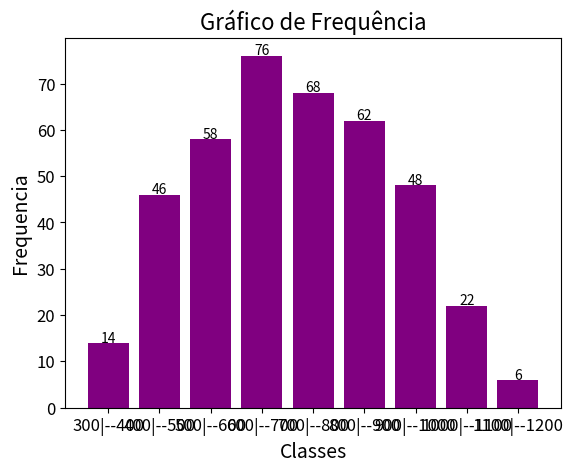

This chart was generated by the following Python code:
import matplotlib.pyplot as plt

def mediaDistribuicao(limite_inferior,limite_superior, frequencia):
    somaProduto = 0
    somaFrequencia = 0
    for i in range(len(limite_inferior)):
        pontoMedio = (limite_superior[i] + limite_inferior[i])/2
        somaProduto += pontoMedio * frequencia[i]
        somaFrequencia += frequencia[i]
    media = somaProduto / somaFrequencia
    return media
    
def medianaDistribuicao(limite_inferior,limite_superior, frequencia):
    numElementos = 0
    for freq in frequencia:
        numElementos += freq
    
    somaFrequencia = 0

    for i in range(len(frequencia)):
        somaFrequencia += frequencia[i]
        if somaFrequencia >= numElementos / 2:
            intervaloMediana = (limite_inferior[i],limite_superior[i])
            if numElementos % 2 == 0:
                l = limite_inferior[i]
                F = somaFrequencia - frequencia[i]
                freqMediana = frequencia[i]
                amplitude = limite_superior[i] - limite_inferior[i]
                mediana = l + ((numElementos / 2 - F) / freqMediana) * amplitude
                return mediana
            else:
                return intervaloMediana

def modaDistribuicao(limite_inferior,limite_superior,frequencia):
    indiceModal = 0
    for i in range(1, len(frequencia)):
        if frequencia[i] > frequencia[indiceModal]:
            indiceModal = i

    L = limite_inferior[indiceModal]  
    fModal = frequencia[indiceModal] 
     
    amplitude = limite_superior[indiceModal] - limite_inferior[indiceModal]

    if indiceModal > 0:
        fAnterior = frequencia[indiceModal - 1]
    else:
        fAnterior = 0

    if indiceModal < len(frequencia) - 1:
        fPosterior = frequencia[indiceModal + 1]
    else:
        fPosterior = 0

    moda = L + ((fModal - fAnterior) / (2 * fModal - fAnterior - fPosterior)) * amplitude
    return moda

def desvioPadrao(limite_inferior,limite_superior,frequencia,media):
    somaProduto = 0
    somaFrequencia = 0
    for i in range(len(limite_inferior)):
        pontoMedio = (limite_inferior[i] + limite_superior[i]) / 2

        somaProduto += frequencia[i] * ((pontoMedio - media)**2)
        somaFrequencia += frequencia[i]

    
    variancia = somaProduto / somaFrequencia
    desvioP = variancia ** 0.5
    return desvioP

def percentil(limite_inferior, limite_superior, frequencia, p):
    N = 0
    for freq in frequencia:
        N += freq
    
    posicao = p * N / 100
    somaFAcumulada = 0

    for i in range(len(frequencia)):
        somaFAcumulada += frequencia[i]

        if somaFAcumulada >= posicao:
            L = limite_inferior[i] 
            F = somaFAcumulada - frequencia[i]
            f = frequencia[i] 
            h = limite_superior[i] - limite_inferior[i]  
            
            percentil = L + ((posicao - F) / f) * h
            return percentil

def grafico(limite_inferior,limite_superior,frequencia):
    categoria = []
    for i in range(len(frequencia)):
        novosValores = str(limite_inferior[i]) + "|--" + str(limite_superior[i])
        categoria.append(novosValores)  

    for i, valor in enumerate(frequencia):
        plt.text(i, valor + 0.2, str(valor), ha="center", fontsize=10)
    
    plt.bar(categoria, frequencia,color="purple")
    plt.title("Gráfico de Frequência",fontsize=16)
    plt.xlabel("Classes",fontsize=14)
    plt.ylabel("Frequencia",fontsize=14)
    plt.xticks(fontsize=12)
    plt.yticks(fontsize=12) 
    plt.show()  


limite_inferior = [300,400,500,600,700,800,900,1000,1100]
limite_superior = [400,500,600,700,800,900,1000,1100,1200]

frequencia = [14,46,58,76,68,62,48,22,6]

media = mediaDistribuicao(limite_inferior,limite_superior,frequencia)
mediana = medianaDistribuicao(limite_inferior,limite_superior,frequencia)
moda = modaDistribuicao(limite_inferior,limite_superior,frequencia)
dPadrao = desvioPadrao(limite_inferior,limite_superior,frequencia,media)
percentil25 = percentil(limite_inferior, limite_superior, frequencia, 25)
percentil50 = percentil(limite_inferior, limite_superior, frequencia, 50)
percentil75 = percentil(limite_inferior, limite_superior, frequencia, 75)
decil10 = percentil(limite_inferior, limite_superior, frequencia, 10)
decil90 = percentil(limite_inferior, limite_superior, frequencia, 90)

print("    CLASSE    |  fi")
for i in range(len(frequencia)):
    if(limite_inferior[i] >= 1000 and limite_superior[i] >= 1000):
        print(limite_inferior[i],"|--",limite_superior[i],"|",frequencia[i])
    else:
        print(limite_inferior[i]," |--",limite_superior[i]," |",frequencia[i])

print("\nMedia: ", media)
print(f"Moda: {moda:.2f}")
print(f"Mediana: {mediana:.2f}")
print(f"Desvio Padrao: {dPadrao:.2f}")
print(f"Percentil 25: {percentil25:.2f}")
print(f"Percentil 50: {percentil50:.2f}")
print(f"Percentil 75: {percentil75:.2f}")
print(f"Decil 10: {decil10:.2f}")
print(f"Decil 90: {decil90:.2f}")

mostrarGrafico = grafico(limite_inferior,limite_superior,frequencia)
